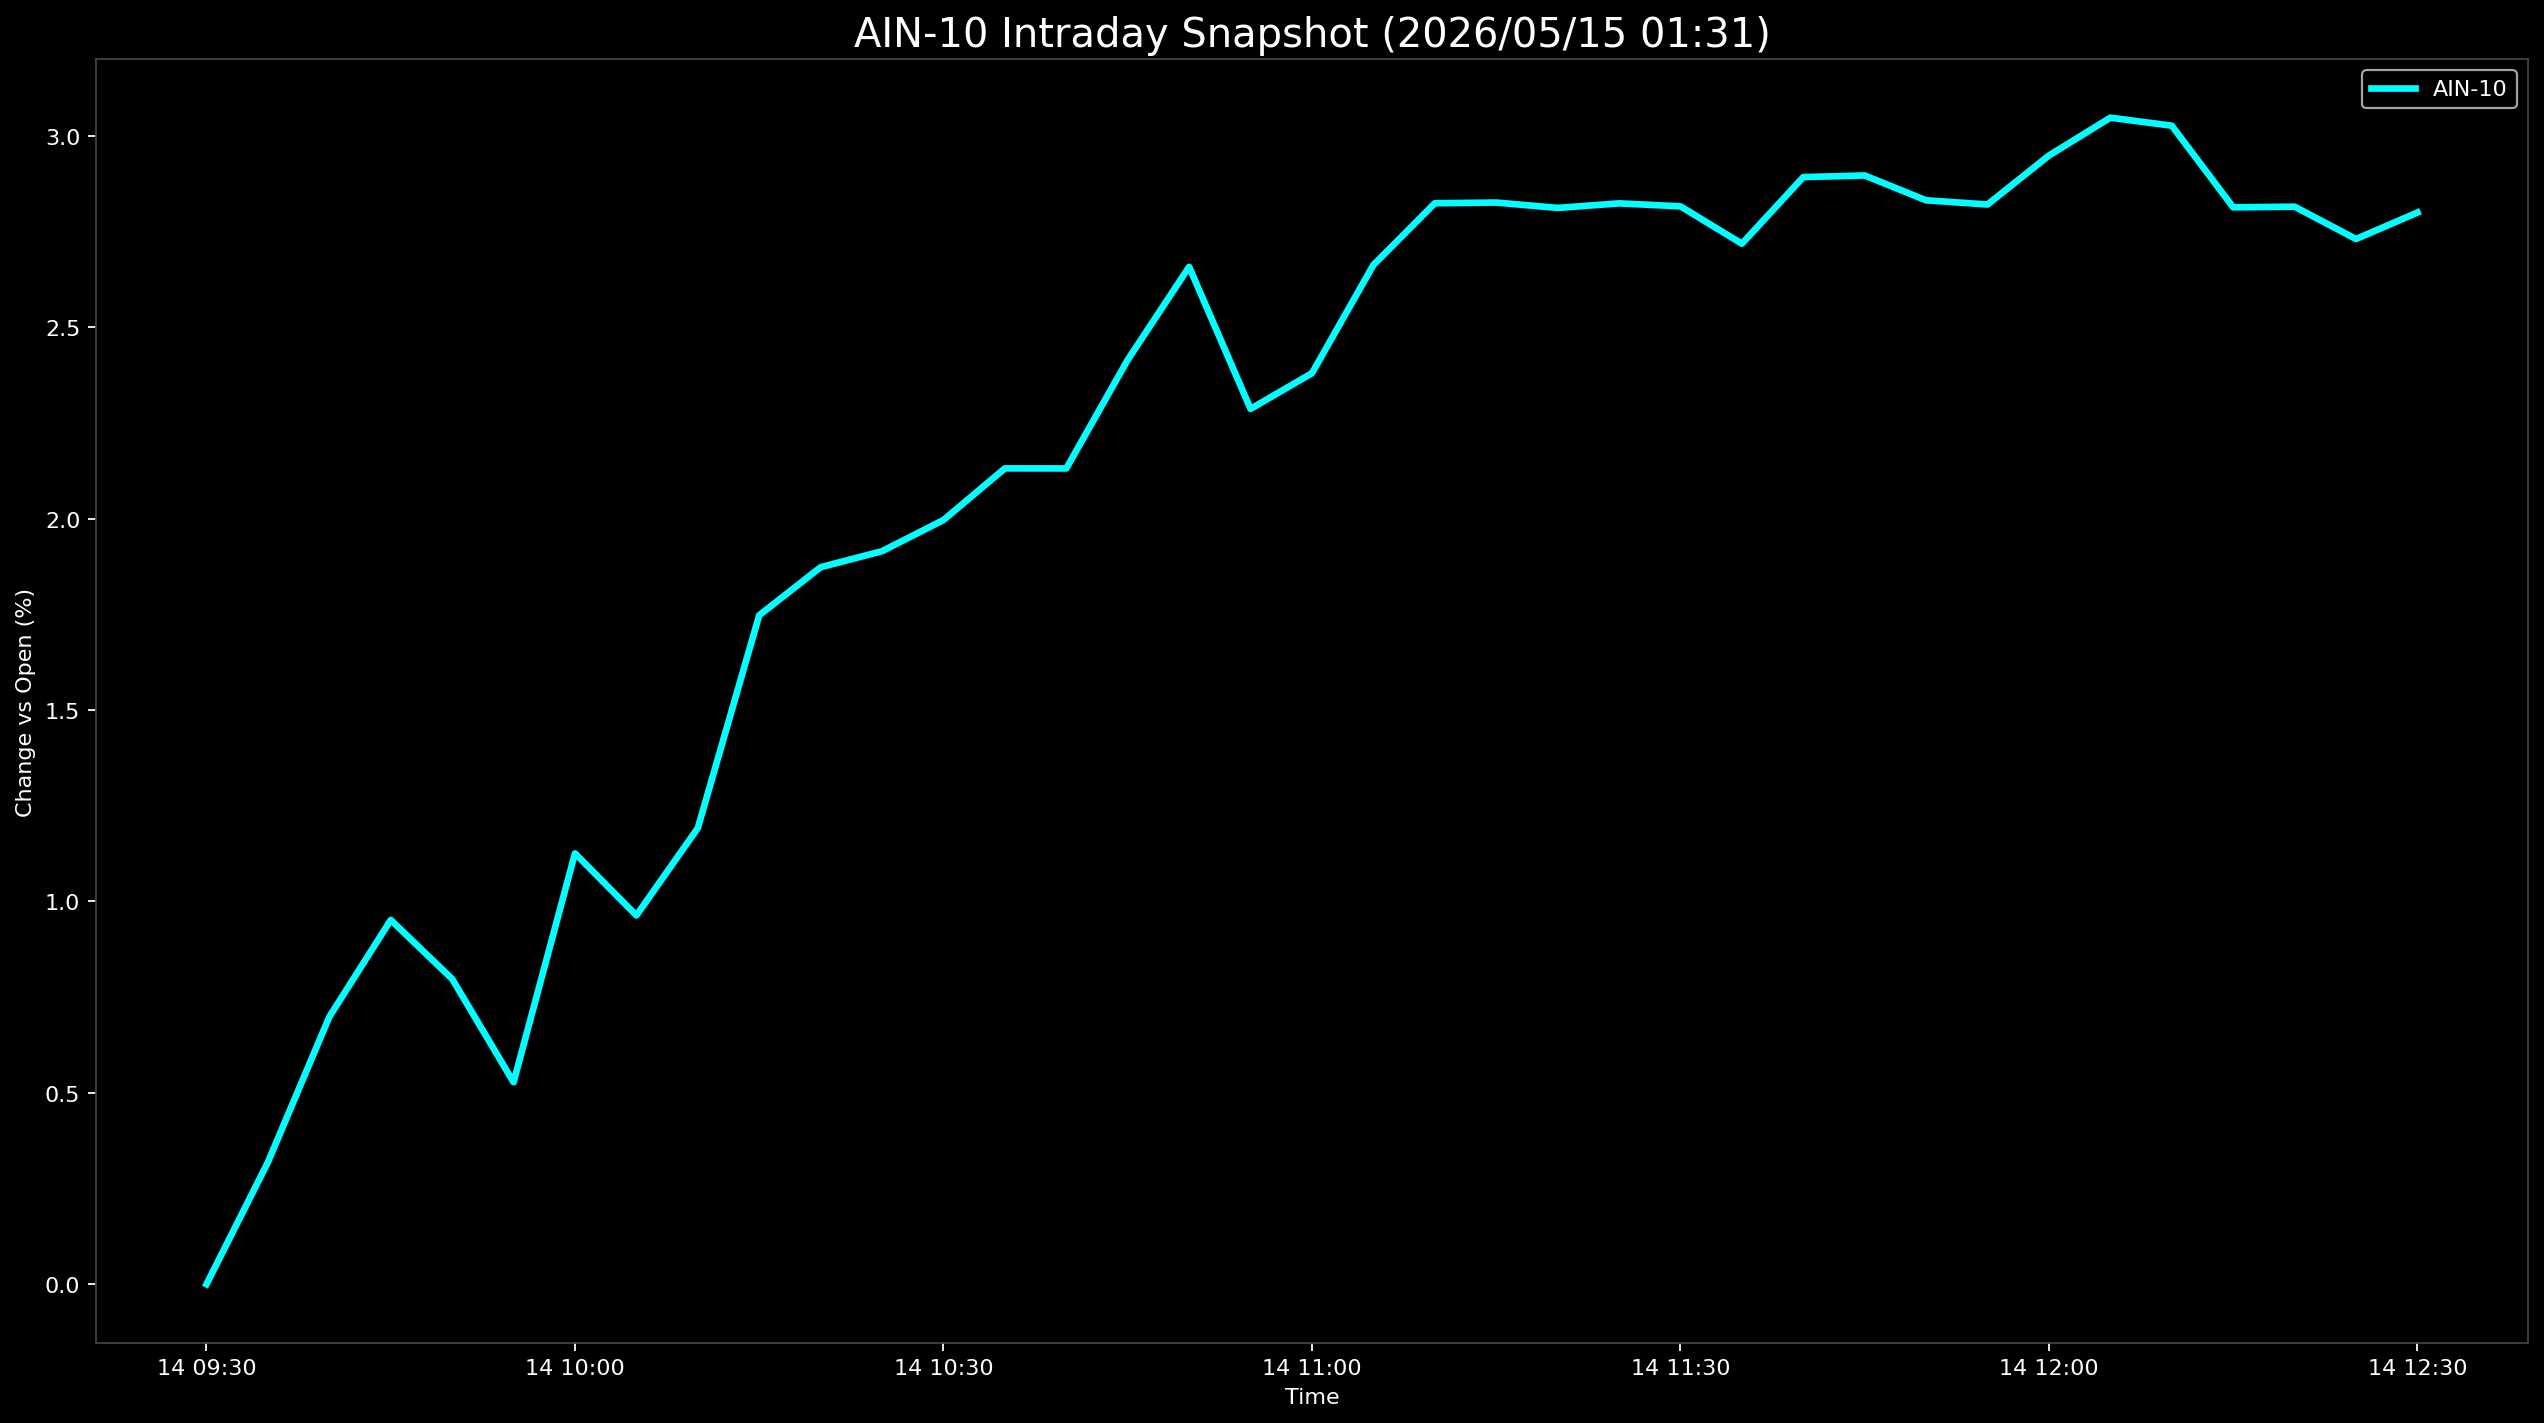

Values plotted in this chart, from the file beside it:
Datetime, AIN-10
2026-05-14 09:30:00, 0.0
2026-05-14 09:35:00, 0.3188
2026-05-14 09:40:00, 0.6986
2026-05-14 09:45:00, 0.9517
2026-05-14 09:50:00, 0.7976
2026-05-14 09:55:00, 0.5278
2026-05-14 10:00:00, 1.126
2026-05-14 10:05:00, 0.9636
2026-05-14 10:10:00, 1.192
2026-05-14 10:15:00, 1.748
2026-05-14 10:20:00, 1.873
2026-05-14 10:25:00, 1.915
2026-05-14 10:30:00, 1.997
2026-05-14 10:35:00, 2.132
2026-05-14 10:40:00, 2.131
2026-05-14 10:45:00, 2.415
2026-05-14 10:50:00, 2.658
2026-05-14 10:55:00, 2.287
2026-05-14 11:00:00, 2.38
2026-05-14 11:05:00, 2.663
2026-05-14 11:10:00, 2.824
2026-05-14 11:15:00, 2.826
2026-05-14 11:20:00, 2.812
2026-05-14 11:25:00, 2.824
2026-05-14 11:30:00, 2.816
2026-05-14 11:35:00, 2.719
2026-05-14 11:40:00, 2.893
2026-05-14 11:45:00, 2.897
2026-05-14 11:50:00, 2.832
2026-05-14 11:55:00, 2.821
2026-05-14 12:00:00, 2.949
2026-05-14 12:05:00, 3.048
2026-05-14 12:10:00, 3.027
2026-05-14 12:15:00, 2.814
2026-05-14 12:20:00, 2.815
2026-05-14 12:25:00, 2.731
2026-05-14 12:30:00, 2.8
